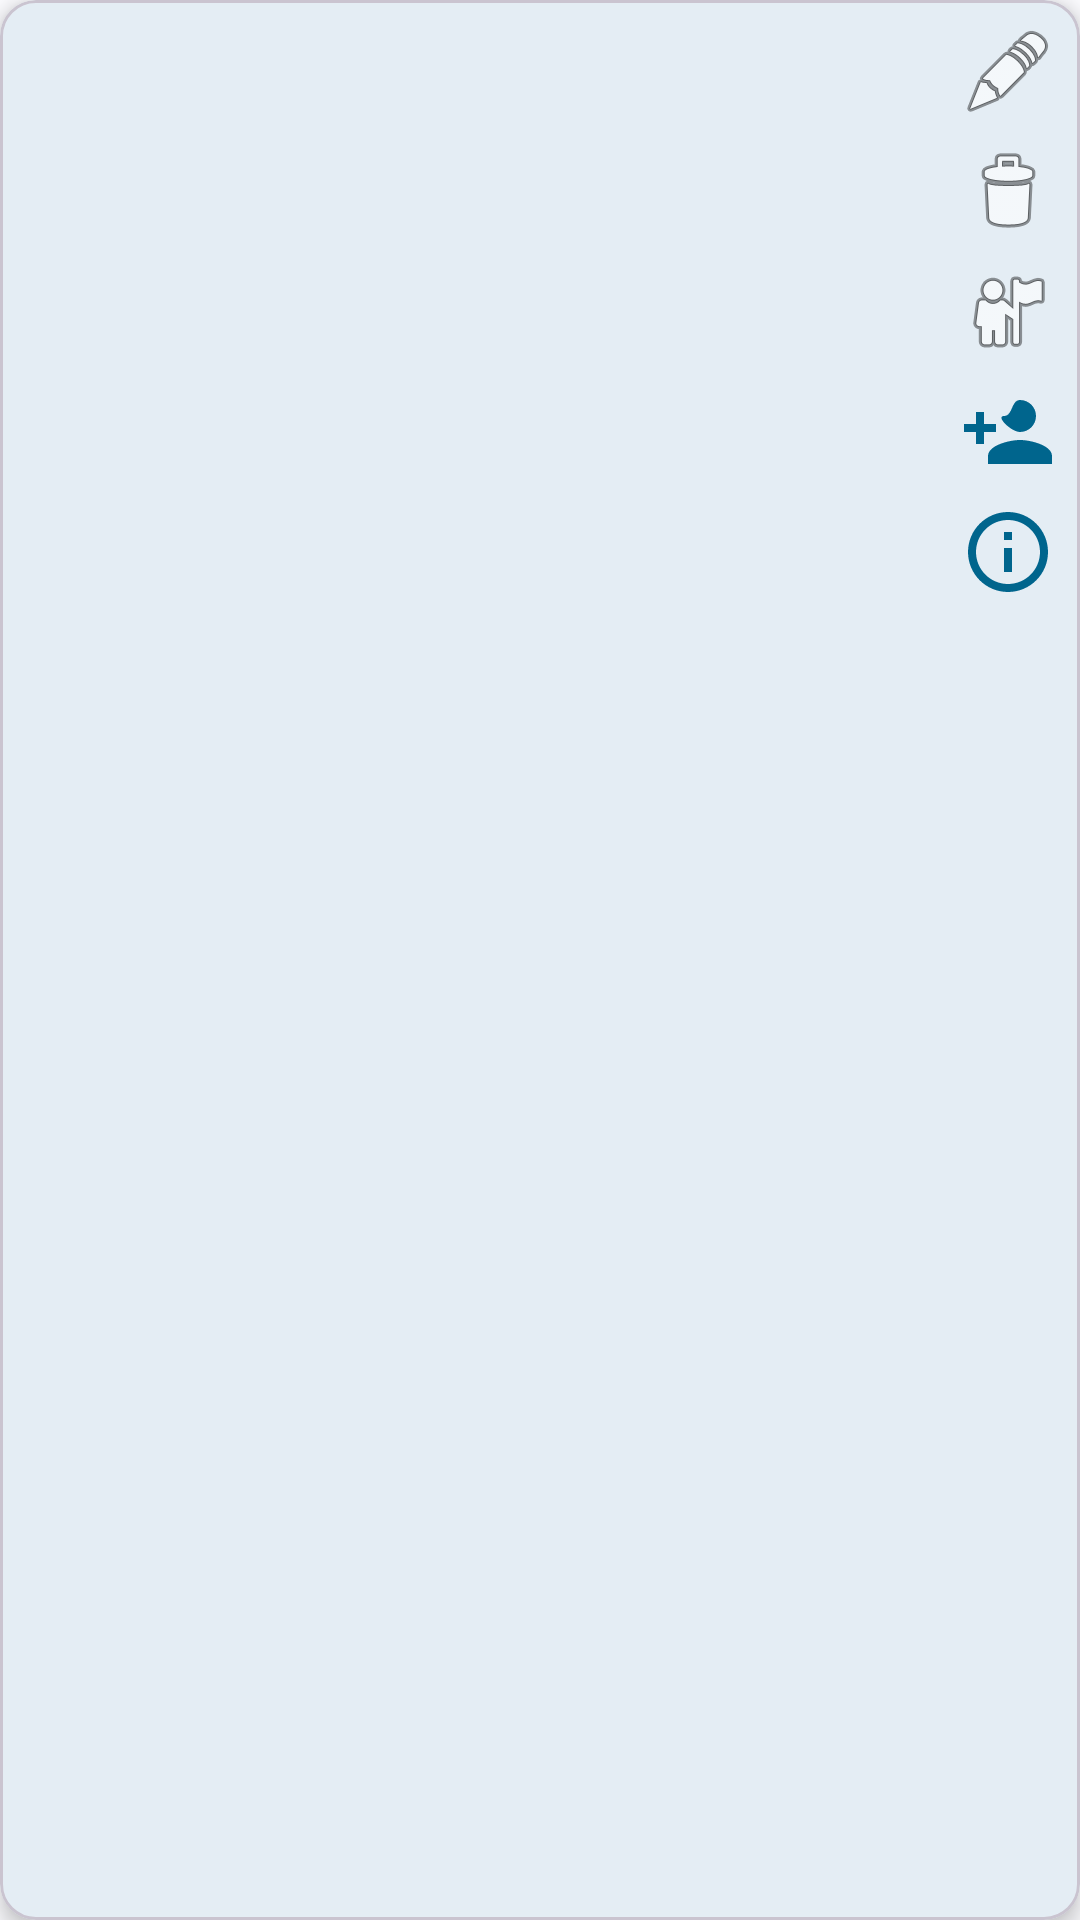

The Android layout XML behind this screen, and the referenced resources:
<!-- AndroidManifest.xml: application theme Theme.ChasingLifes -->
<!-- res/layout/patient_list_item.xml -->
<com.google.android.material.card.MaterialCardView xmlns:android="http://schemas.android.com/apk/res/android"
    xmlns:app="http://schemas.android.com/apk/res-auto"
    android:layout_width="match_parent"
    android:layout_height="wrap_content"
    android:layout_margin="8dp"
    app:cardElevation="4dp">

    <LinearLayout
        android:layout_width="match_parent"
        android:layout_height="wrap_content"
        android:orientation="horizontal"
        android:padding="8dp">

        <ImageView
            android:id="@+id/patient_photo"
            android:layout_width="80dp"
            android:layout_height="80dp"
            android:scaleType="centerCrop"
            android:src="@mipmap/ic_launcher" />

        <LinearLayout
            android:layout_width="0dp"
            android:layout_height="wrap_content"
            android:layout_weight="1"
            android:layout_marginStart="16dp"
            android:orientation="vertical">

            <TextView
                android:id="@+id/patient_name_or_marks"
                android:layout_width="wrap_content"
                android:layout_height="wrap_content"
                android:textStyle="bold"
                android:textSize="16sp" />

            <TextView
                android:id="@+id/patient_conditions"
                android:layout_width="wrap_content"
                android:layout_height="wrap_content"
                android:layout_marginTop="4dp" />

            <TextView
                android:id="@+id/patient_operator_username"
                android:layout_width="wrap_content"
                android:layout_height="wrap_content"
                android:layout_marginTop="8dp"
                android:textStyle="italic"
                android:textSize="12sp" />

        </LinearLayout>

        <LinearLayout
            android:id="@+id/actions_container"
            android:layout_width="wrap_content"
            android:layout_height="wrap_content"
            android:orientation="vertical"
            android:layout_gravity="center_vertical">

            <ImageView
                android:id="@+id/edit_patient_button"
                android:layout_width="32dp"
                android:layout_height="32dp"
                android:src="@android:drawable/ic_menu_edit"
                android:contentDescription="@string/edit_patient"/>

            <ImageView
                android:id="@+id/delete_patient_button"
                android:layout_width="32dp"
                android:layout_height="32dp"
                android:layout_marginTop="8dp"
                android:src="@android:drawable/ic_menu_delete"
                android:contentDescription="@string/delete_account"/>

            <ImageView
                android:id="@+id/identify_patient_button"
                android:layout_width="32dp"
                android:layout_height="32dp"
                android:layout_marginTop="8dp"
                android:src="@android:drawable/ic_menu_myplaces"
                android:contentDescription="@string/identify_patient_title"/>

            <ImageView
                android:id="@+id/add_contact_button"
                android:layout_width="32dp"
                android:layout_height="32dp"
                android:layout_marginTop="8dp"
                android:src="@drawable/ic_person_add_outline"
                android:contentDescription="@string/add_contact"/>

            <ImageView
                android:id="@+id/view_contacts_button"
                android:layout_width="32dp"
                android:layout_height="32dp"
                android:layout_marginTop="8dp"
                android:src="@drawable/ic_info_outline"
                android:contentDescription="@string/contacts_for"/>

        </LinearLayout>

    </LinearLayout>

</com.google.android.material.card.MaterialCardView>
<!-- resources referenced by this layout -->
<resources>
  <!-- drawable ic_info_outline (drawable) -->
  <vector xmlns:android="http://schemas.android.com/apk/res/android"
      android:width="24dp"
      android:height="24dp"
      android:viewportWidth="24"
      android:viewportHeight="24">
    <path
        android:fillColor="@color/md_theme_primary"
        android:pathData="M11,7h2v2h-2zM11,11h2v6h-2zM12,2C6.48,2 2,6.48 2,12s4.48,10 10,10 10,-4.48 10,-10S17.52,2 12,2zM12,20c-4.41,0 -8,-3.59 -8,-8s3.59,-8 8,-8 8,3.59 8,8 -3.59,8 -8,8z"/>
  </vector>
  <!-- drawable ic_person_add_outline (drawable) -->
  <vector xmlns:android="http://schemas.android.com/apk/res/android"
      android:width="24dp"
      android:height="24dp"
      android:viewportWidth="24"
      android:viewportHeight="24">
    <path
        android:fillColor="@color/md_theme_primary"
        android:pathData="M15,12c2.21,0 4,-1.79 4,-4s-1.79,-4 -4,-4s-1.79,4-4,4 1.79,4 4,4zm0,2c-2.67,0 -8,1.34 -8,4v2h16v-2c0,-2.66 -5.33,-4 -8,-4zM6,10V7H4v3H1v2h3v3h2v-3h3v-2H6z"/>
  </vector>
  <string name="add_contact">Aggiungi Contatto</string>
  <string name="contacts_for">Contatti per %1$s</string>
  <string name="delete_account">Cancella Account</string>
  <string name="edit_patient">Modifica Paziente</string>
  <string name="identify_patient_title">Identifica Paziente</string>
  <style name="Theme.ChasingLifes" parent="AppTheme" />
  <color name="md_theme_primary">#00658D</color>
  <color name="md_theme_onPrimary">#FFFFFF</color>
  <color name="md_theme_primaryContainer">#C4E7FF</color>
  <color name="md_theme_onPrimaryContainer">#001E2D</color>
  <color name="md_theme_secondary">#006874</color>
  <color name="md_theme_onSecondary">#FFFFFF</color>
  <color name="md_theme_secondaryContainer">#97F0FF</color>
  <color name="md_theme_onSecondaryContainer">#001F24</color>
  <color name="md_theme_tertiary">#5C5D72</color>
  <color name="md_theme_onTertiary">#FFFFFF</color>
  <color name="md_theme_tertiaryContainer">#E1E0F9</color>
  <color name="md_theme_onTertiaryContainer">#191A2C</color>
  <color name="md_theme_error">#BA1A1A</color>
  <color name="md_theme_onError">#FFFFFF</color>
  <color name="md_theme_errorContainer">#FFDAD6</color>
  <color name="md_theme_onErrorContainer">#410002</color>
  <color name="md_theme_background">#FCFCFF</color>
  <color name="md_theme_onBackground">#1A1C18</color>
  <color name="md_theme_surface">#FCFCFF</color>
  <color name="md_theme_onSurface">#1A1C18</color>
  <color name="md_theme_surfaceVariant">#DFE2EB</color>
  <color name="md_theme_onSurfaceVariant">#42474E</color>
  <color name="md_theme_outline">#73777F</color>
</resources>
